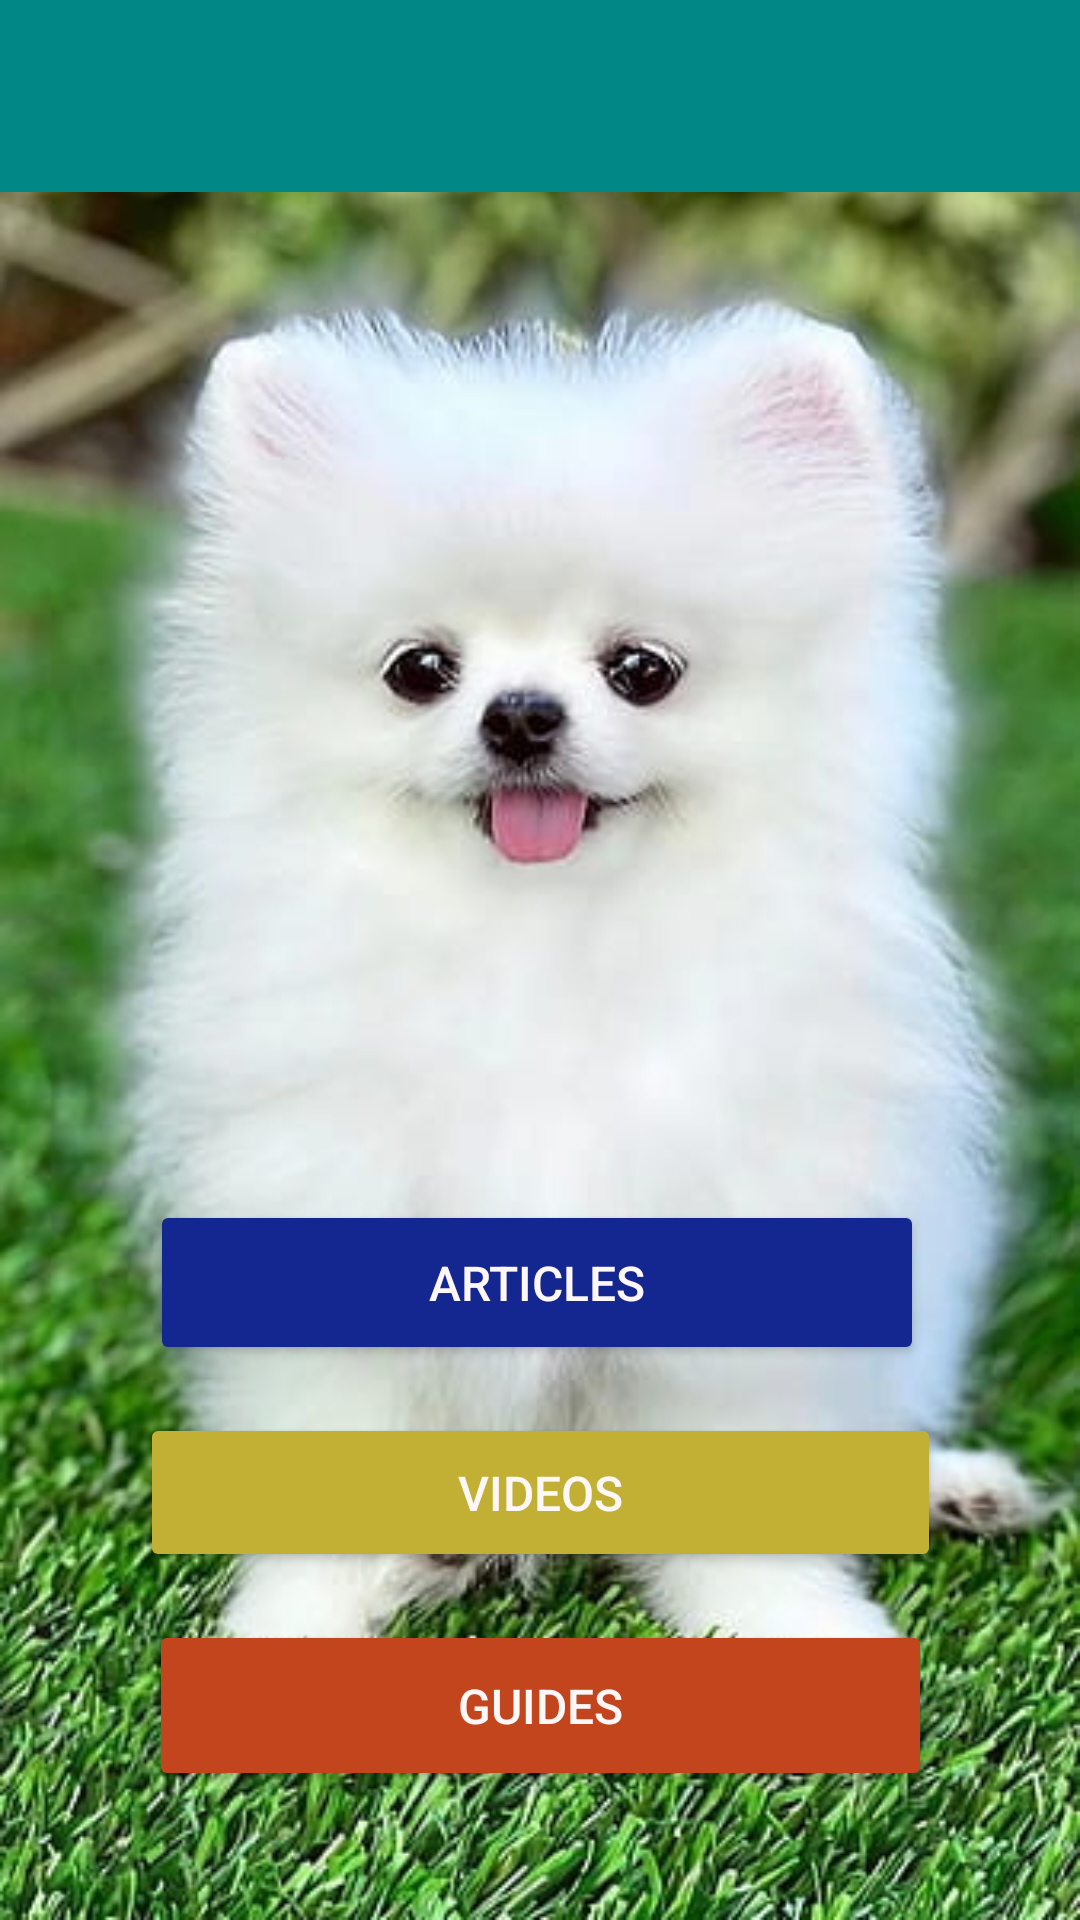

Reconstruct the res/layout file that produces this screen, plus the resources it refers to.
<!-- AndroidManifest.xml: application theme Theme.NutrionApp -->
<!-- res/layout/activity_educational_content.xml -->
<?xml version="1.0" encoding="utf-8"?>
<androidx.constraintlayout.widget.ConstraintLayout xmlns:android="http://schemas.android.com/apk/res/android"
    xmlns:app="http://schemas.android.com/apk/res-auto"
    xmlns:tools="http://schemas.android.com/tools"
    android:background="@drawable/edu7"
    android:id="@+id/main"
    android:layout_width="match_parent"
    android:layout_height="match_parent"
    tools:context=".EducationalContentActivity">

    
    <androidx.appcompat.widget.Toolbar
        android:id="@+id/toolbar"
        android:layout_width="0dp"
        android:layout_height="wrap_content"
        android:background="#FF018786"
        android:theme="@style/ThemeOverlay.AppCompat.Dark.ActionBar"
        app:layout_constraintEnd_toEndOf="parent"
        app:layout_constraintStart_toStartOf="parent"
        app:layout_constraintTop_toTopOf="parent">

        
    </androidx.appcompat.widget.Toolbar>

    
    

    

    <Button
        android:id="@+id/article_button"
        android:layout_width="258dp"
        android:layout_height="55dp"
        android:layout_marginTop="400dp"
        android:backgroundTint="#142690"
        android:text="Articles"
        android:textColor="#FDF7F7"
        android:textSize="16sp"
        app:layout_constraintEnd_toEndOf="parent"
        app:layout_constraintHorizontal_bias="0.49"
        app:layout_constraintStart_toStartOf="parent"
        app:layout_constraintTop_toTopOf="parent" />

    <Button
        android:id="@+id/videobtn"
        android:layout_width="267dp"
        android:layout_height="53dp"
        android:layout_marginTop="16dp"
        android:backgroundTint="#C1B033"
        android:text="Videos"
        android:textColor="#FDF7F7"
        android:textSize="16sp"
        app:layout_constraintEnd_toEndOf="parent"
        app:layout_constraintHorizontal_bias="0.5"
        app:layout_constraintStart_toStartOf="parent"
        app:layout_constraintTop_toBottomOf="@id/article_button" /> 

    
    <Button
        android:id="@+id/Guidesbtn"
        android:layout_width="261dp"
        android:layout_height="57dp"
        android:layout_marginTop="16dp"
        android:backgroundTint="#C3451E"
        android:textColor="#FDF7F7"
        android:textSize="16sp"
        android:text="Guides"
        app:layout_constraintEnd_toEndOf="parent"
        app:layout_constraintHorizontal_bias="0.5"
        app:layout_constraintStart_toStartOf="parent"
        app:layout_constraintTop_toBottomOf="@id/videobtn" /> 

</androidx.constraintlayout.widget.ConstraintLayout>
<!-- resources referenced by this layout -->
<resources>
  <!-- drawable edu7: jpg bitmap (drawable, 42422 bytes) -->
  <style name="Theme.NutrionApp" parent="Base.Theme.NutrionApp" />
  <style name="Base.Theme.NutrionApp" parent="Theme.Material3.DayNight.NoActionBar">
          
          
      </style>
</resources>
